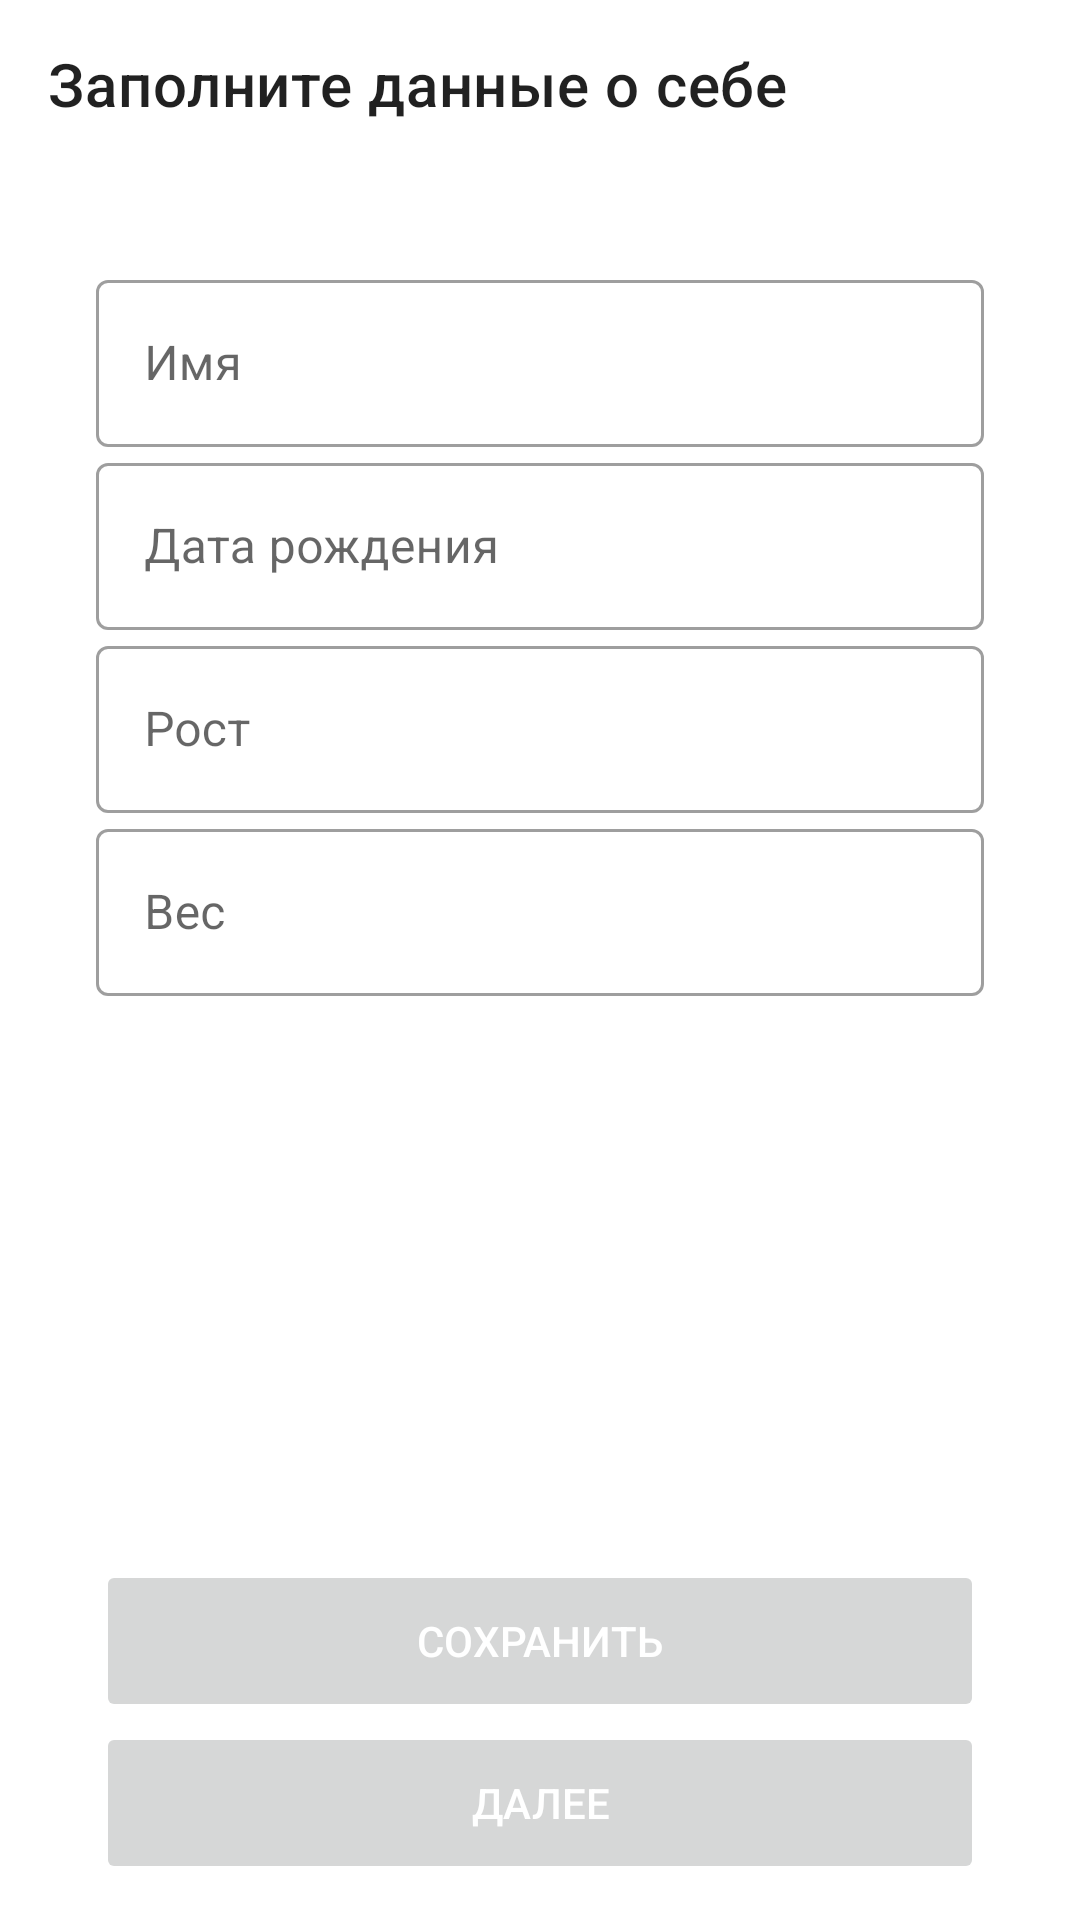

The Android layout XML behind this screen, and the referenced resources:
<!-- AndroidManifest.xml: application theme Theme.Letsago -->
<!-- res/layout/fragment_basic_info.xml -->
<?xml version="1.0" encoding="utf-8"?>
<LinearLayout xmlns:android="http://schemas.android.com/apk/res/android"
    xmlns:app="http://schemas.android.com/apk/res-auto"
    android:layout_width="match_parent"
    android:layout_height="match_parent"
    android:orientation="vertical">

    <androidx.appcompat.widget.Toolbar
        android:id="@+id/toolbar"
        android:layout_width="match_parent"
        android:layout_height="wrap_content"
        app:title="@string/basic_info_title" />

    <ScrollView
        android:layout_width="match_parent"
        android:layout_height="match_parent"
        android:fillViewport="true">

        <LinearLayout
            android:layout_width="match_parent"
            android:layout_height="wrap_content"
            android:orientation="vertical"
            android:paddingHorizontal="@dimen/padding_content"
            android:paddingTop="@dimen/padding_content"
            android:paddingBottom="@dimen/margin_content">

            <LinearLayout
                android:layout_width="match_parent"
                android:layout_height="0dp"
                android:layout_weight="1"
                android:orientation="vertical">

                <com.google.android.material.textfield.TextInputLayout
                    android:id="@+id/name_text_input"
                    style="@style/LetsTextInput"
                    android:layout_width="match_parent"
                    android:layout_height="wrap_content"
                    android:hint="@string/name_hint">

                    <com.google.android.material.textfield.TextInputEditText
                        android:layout_width="match_parent"
                        android:layout_height="wrap_content" />

                </com.google.android.material.textfield.TextInputLayout>

                <com.google.android.material.textfield.TextInputLayout
                    android:id="@+id/birth_date_text_input"
                    style="@style/LetsTextInput"
                    android:layout_width="match_parent"
                    android:layout_height="wrap_content"
                    android:hint="@string/birth_date_hint">

                    <com.google.android.material.textfield.TextInputEditText
                        android:layout_width="match_parent"
                        android:layout_height="wrap_content" />

                </com.google.android.material.textfield.TextInputLayout>

                <com.google.android.material.textfield.TextInputLayout
                    android:id="@+id/height_text_input"
                    style="@style/LetsTextInput"
                    android:layout_width="match_parent"
                    android:layout_height="wrap_content"
                    android:hint="@string/height_hint">

                    <com.google.android.material.textfield.TextInputEditText
                        android:layout_width="match_parent"
                        android:layout_height="wrap_content" />

                </com.google.android.material.textfield.TextInputLayout>

                <com.google.android.material.textfield.TextInputLayout
                    android:id="@+id/weight_text_input"
                    style="@style/LetsTextInput"
                    android:layout_width="match_parent"
                    android:layout_height="wrap_content"
                    android:hint="@string/weight_hint">

                    <com.google.android.material.textfield.TextInputEditText
                        android:layout_width="match_parent"
                        android:layout_height="wrap_content" />

                </com.google.android.material.textfield.TextInputLayout>

            </LinearLayout>

            <Button
                android:id="@+id/save_button"
                style="@style/LetsButton"
                android:layout_width="match_parent"
                android:layout_height="wrap_content"
                android:text="@string/save_button"
                app:layout_constraintBottom_toBottomOf="parent" />

            <Button
                android:id="@+id/next_button"
                style="@style/LetsButton"
                android:layout_width="match_parent"
                android:layout_height="wrap_content"
                android:text="@string/next_button"
                app:layout_constraintBottom_toBottomOf="parent" />

        </LinearLayout>

    </ScrollView>

</LinearLayout>
<!-- resources referenced by this layout -->
<resources>
  <dimen name="margin_content">12dp</dimen>
  <dimen name="padding_content">32dp</dimen>
  <string name="basic_info_title">Заполните данные о себе</string>
  <string name="birth_date_hint">Дата рождения</string>
  <string name="height_hint">Рост</string>
  <string name="name_hint">Имя</string>
  <string name="next_button">Далее</string>
  <string name="save_button">Сохранить</string>
  <string name="weight_hint">Вес</string>
  <style name="LetsButton">
          <item name="cornerRadius">160dp</item>
          <item name="android:minHeight">@dimen/button_height</item>
          <item name="android:textColor">@color/white</item>
          <item name="android:stateListAnimator">@null</item>
      </style>
  <style name="LetsTextInput" parent="Widget.MaterialComponents.TextInputLayout.OutlinedBox" />
  <style name="Theme.Letsago" parent="Theme.MaterialComponents.DayNight.DarkActionBar">
          
          <item name="colorPrimary">@color/blue_primary</item>
          <item name="colorPrimaryVariant">@color/blue_dark</item>
          <item name="colorOnPrimary">@color/white</item>
          
          <item name="colorSecondary">@color/blue_primary</item>
          <item name="colorSecondaryVariant">@color/blue_primary</item>
          <item name="colorOnSecondary">@color/white</item>
          
          <item name="android:statusBarColor" tools:targetApi="l">?attr/colorPrimaryVariant</item>
          <item name="backgroundColor">@color/white</item>
          <item name="windowActionBar">false</item>
          <item name="windowNoTitle">true</item>
          <item name="bottomSheetDialogTheme">@style/LetsBottomSheetDialog</item>
  
          
      </style>
  <dimen name="button_height">54dp</dimen>
  <color name="white">#FFFFFFFF</color>
  <color name="blue_primary">#1976d2</color>
  <color name="blue_dark">#004ba0</color>
  <style name="LetsBottomSheetDialog" parent="@style/ThemeOverlay.MaterialComponents.BottomSheetDialog">
          <item name="bottomSheetStyle">@style/LetsBottomSheet</item>
      </style>
  <style name="LetsBottomSheet" parent="Widget.MaterialComponents.BottomSheet">
          <item name="android:background">@drawable/bg_bottom_sheet</item>
          <item name="shapeAppearance">@null</item>
          <item name="shapeAppearanceOverlay">@null</item>
      </style>
  <!-- drawable bg_bottom_sheet (drawable) -->
  <?xml version="1.0" encoding="utf-8"?>
  <shape xmlns:android="http://schemas.android.com/apk/res/android">
  
      <solid android:color="@color/white" />
  
      <corners
          android:topLeftRadius="32dp"
          android:topRightRadius="32dp" />
  </shape>
</resources>
